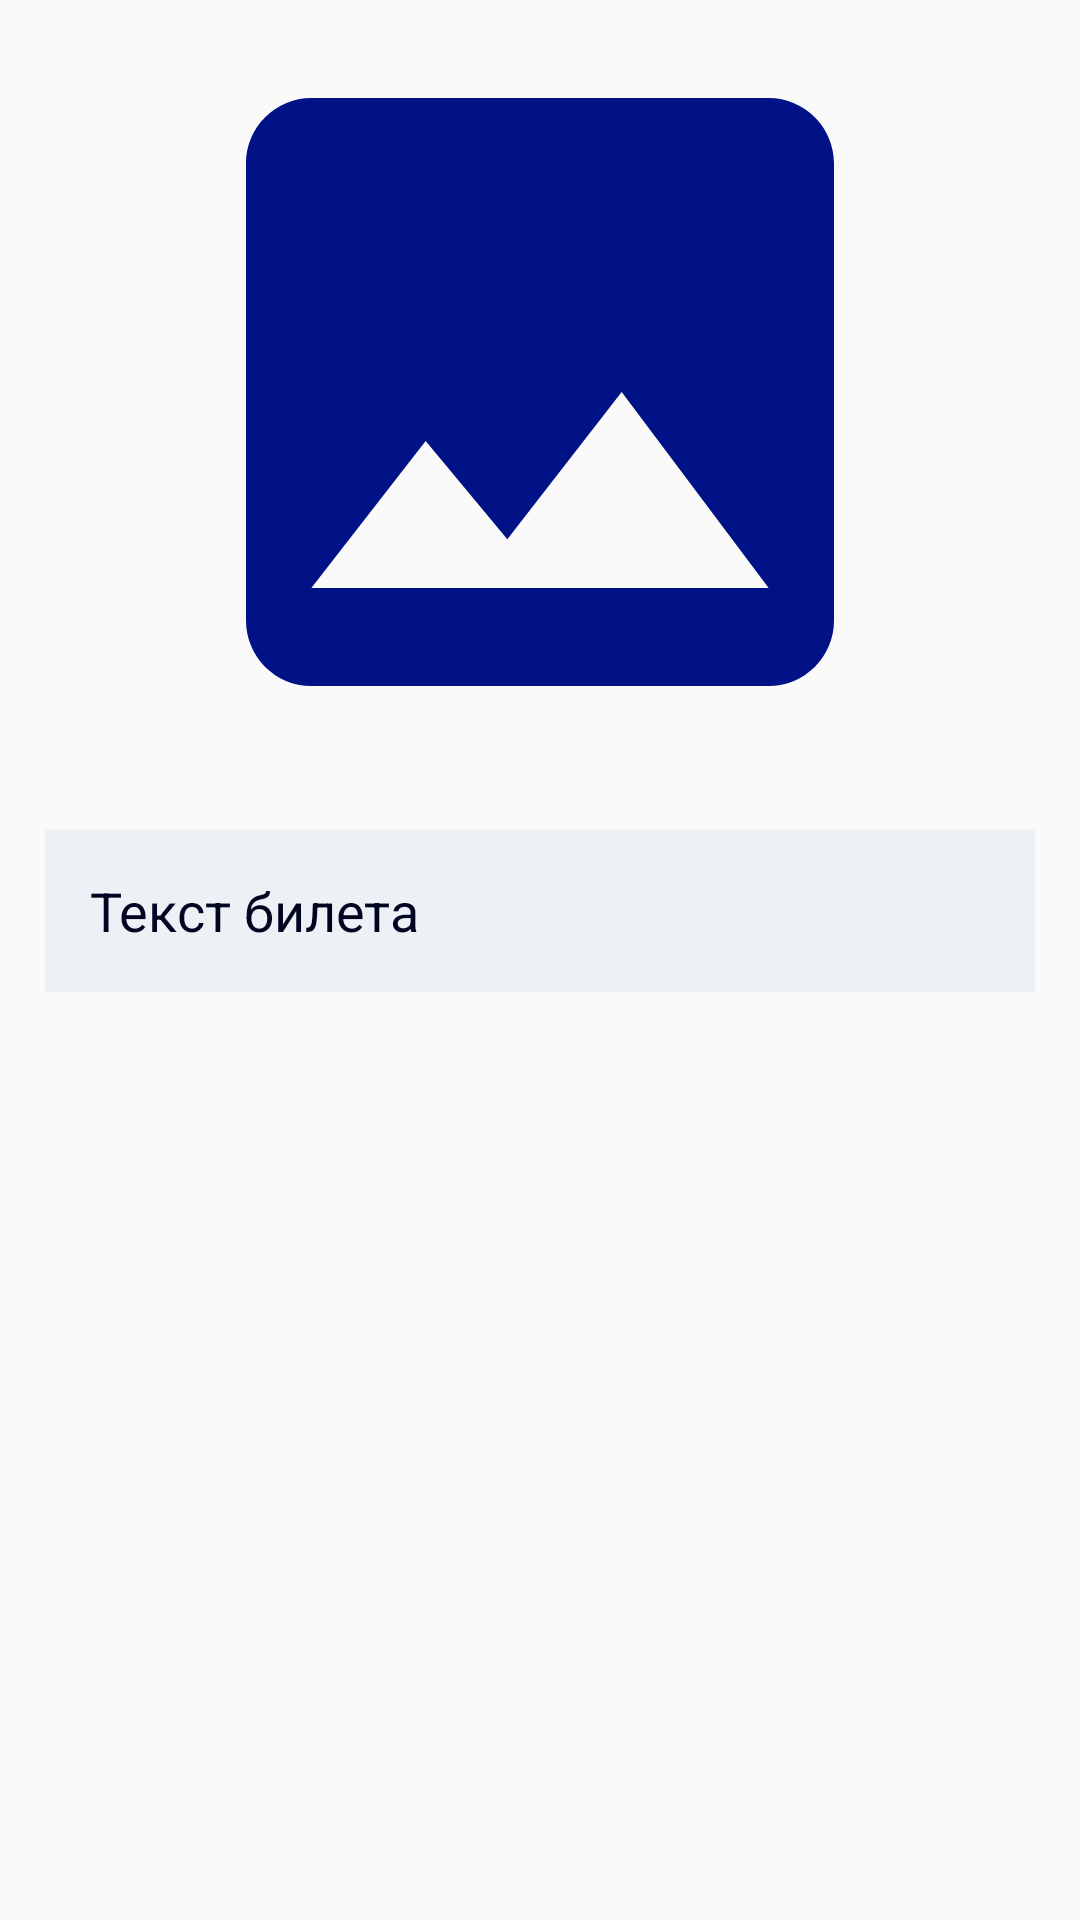

Write the Android layout XML for this screen, with the resource values it uses.
<!-- AndroidManifest.xml: application theme AppTheme -->
<!-- res/layout/activity_read_ticket.xml -->
<?xml version="1.0" encoding="utf-8"?>
<LinearLayout xmlns:android="http://schemas.android.com/apk/res/android"
    xmlns:app="http://schemas.android.com/apk/res-auto"
    xmlns:tools="http://schemas.android.com/tools"
    android:layout_width="match_parent"
    android:layout_height="match_parent"
    tools:context=".ReadTicketActivity"
    android:orientation="vertical">

    

    <ImageView
        android:layout_width="match_parent"
        android:layout_height="1dp"
        android:layout_weight="3"
        android:layout_marginLeft="@dimen/marginHorizontalMini"
        android:layout_marginRight="@dimen/marginHorizontalMini"
        android:src="@drawable/example_img"/>

    <ScrollView
        android:layout_width="match_parent"
        android:layout_height="1dp"
        android:layout_weight="4"
        android:layout_margin="@dimen/marginVerticalMini">
        <LinearLayout
            android:layout_width="match_parent"
            android:layout_height="match_parent">
            <TextView
                android:layout_width="match_parent"
                android:layout_height="wrap_content"
                android:padding="@dimen/marginVerticalMini"
                android:text="Текст билета"
                android:textSize="@dimen/textMain"
                android:textColor="@color/colorDarkBlue"
                android:background="@color/colorLightBlueText"/>
        </LinearLayout>
    </ScrollView>

</LinearLayout>
<!-- resources referenced by this layout -->
<resources>
  <color name="colorDarkBlue">#000520</color>
  <color name="colorLightBlueText">#edf1f6</color>
  <dimen name="dividerHeight">3dp</dimen>
  <dimen name="marginHorizontalMini">15dp</dimen>
  <dimen name="marginVerticalMini">15dp</dimen>
  <dimen name="textHeader">28sp</dimen>
  <dimen name="textMain">18sp</dimen>
  <!-- drawable example_img (drawable) -->
  <vector android:height="30dp" android:tint="#001286"
      android:viewportHeight="24.0" android:viewportWidth="24.0"
      android:width="30dp" xmlns:android="http://schemas.android.com/apk/res/android">
      <path android:fillColor="#FF000000" android:pathData="M21,19V5c0,-1.1 -0.9,-2 -2,-2H5c-1.1,0 -2,0.9 -2,2v14c0,1.1 0.9,2 2,2h14c1.1,0 2,-0.9 2,-2zM8.5,13.5l2.5,3.01L14.5,12l4.5,6H5l3.5,-4.5z"/>
  </vector>
  <style name="AppTheme" parent="Theme.AppCompat.Light.DarkActionBar">
          
          <item name="colorPrimary">@color/colorPrimary</item>
          <item name="colorPrimaryDark">@color/colorPrimaryDark</item>
          <item name="colorAccent">@color/colorAccent</item>
          <item name="fontFamily">@font/robo</item>
          <item name="android:textSize">14sp</item>
          <item name="preferenceTheme">@style/PreferenceThemeOverlay</item>
      </style>
  <color name="colorPrimary">#6200EE</color>
  <color name="colorPrimaryDark">#3700B3</color>
  <color name="colorAccent">#03A9F4</color>
</resources>
